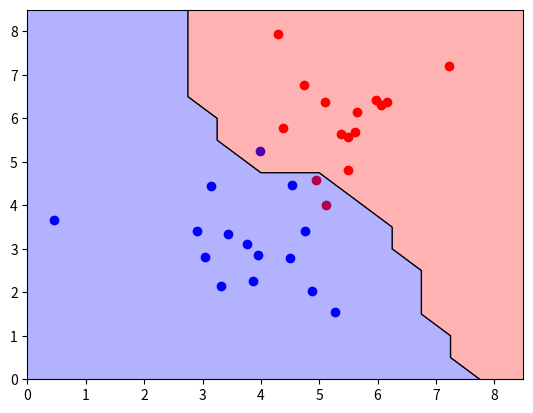

Reproduce this figure in Python.
import numpy as np
import matplotlib.pyplot as plt
from statistics import mode 
np.random.seed(0)
K = 1
a = np.zeros((10,2))
mean1 = [3,3]
cov1 = [[1,0], [0,1]]
N1 = 15
classe_1 = np.random.multivariate_normal(mean1, cov1, N1)
mean2 = [6,6]
cov2 = [[1,0], [0,1]]
N2 = 15
classe_2 = np.random.multivariate_normal(mean2, cov2, N2)
X = np.concatenate((classe_1,classe_2))
labels = np.concatenate((np.repeat(1,len(classe_1)), np.repeat(-1, len(classe_2))))
seq = np.arange(0, 9, 0.5)
matrizLabels = np.zeros((len(seq),   len(seq)))
for i_grid in range(0,  len(seq)):
    for j_grid in range(0,  len(seq)):
        ponto_teste = [seq[i_grid],  seq[j_grid]]
        distancia = np.zeros((len(X),1))
        for i in range(0,(N1 + N2)):
            distancia[i] = np.linalg.norm(X[i] - ponto_teste)
        distanciaComLabels = np.column_stack((distancia, labels))
        distanciaComLabels = sorted(distanciaComLabels,  key=lambda x: x[0])
        maisProximos = distanciaComLabels[:K]
        labelPontoTeste = mode([vizinho[1] for vizinho in maisProximos])
        matrizLabels[i_grid,  j_grid] = labelPontoTeste
fig = plt.figure()
fig.suptitle('Resultado KNN')  
fig, ax1 = plt.subplots(nrows=1)
ax1.scatter(classe_1[:,0], classe_1[:,1], c='blue', alpha=1)
ax1.scatter(classe_2[:,0], classe_2[:,1], c='red', alpha=1)
ax1.contour(seq, seq, matrizLabels, levels=0, linewidths=1, colors='k')
contrl = ax1.contourf(seq, seq, matrizLabels, levels=1, alpha=0.3, colors=['red', 'blue'])
